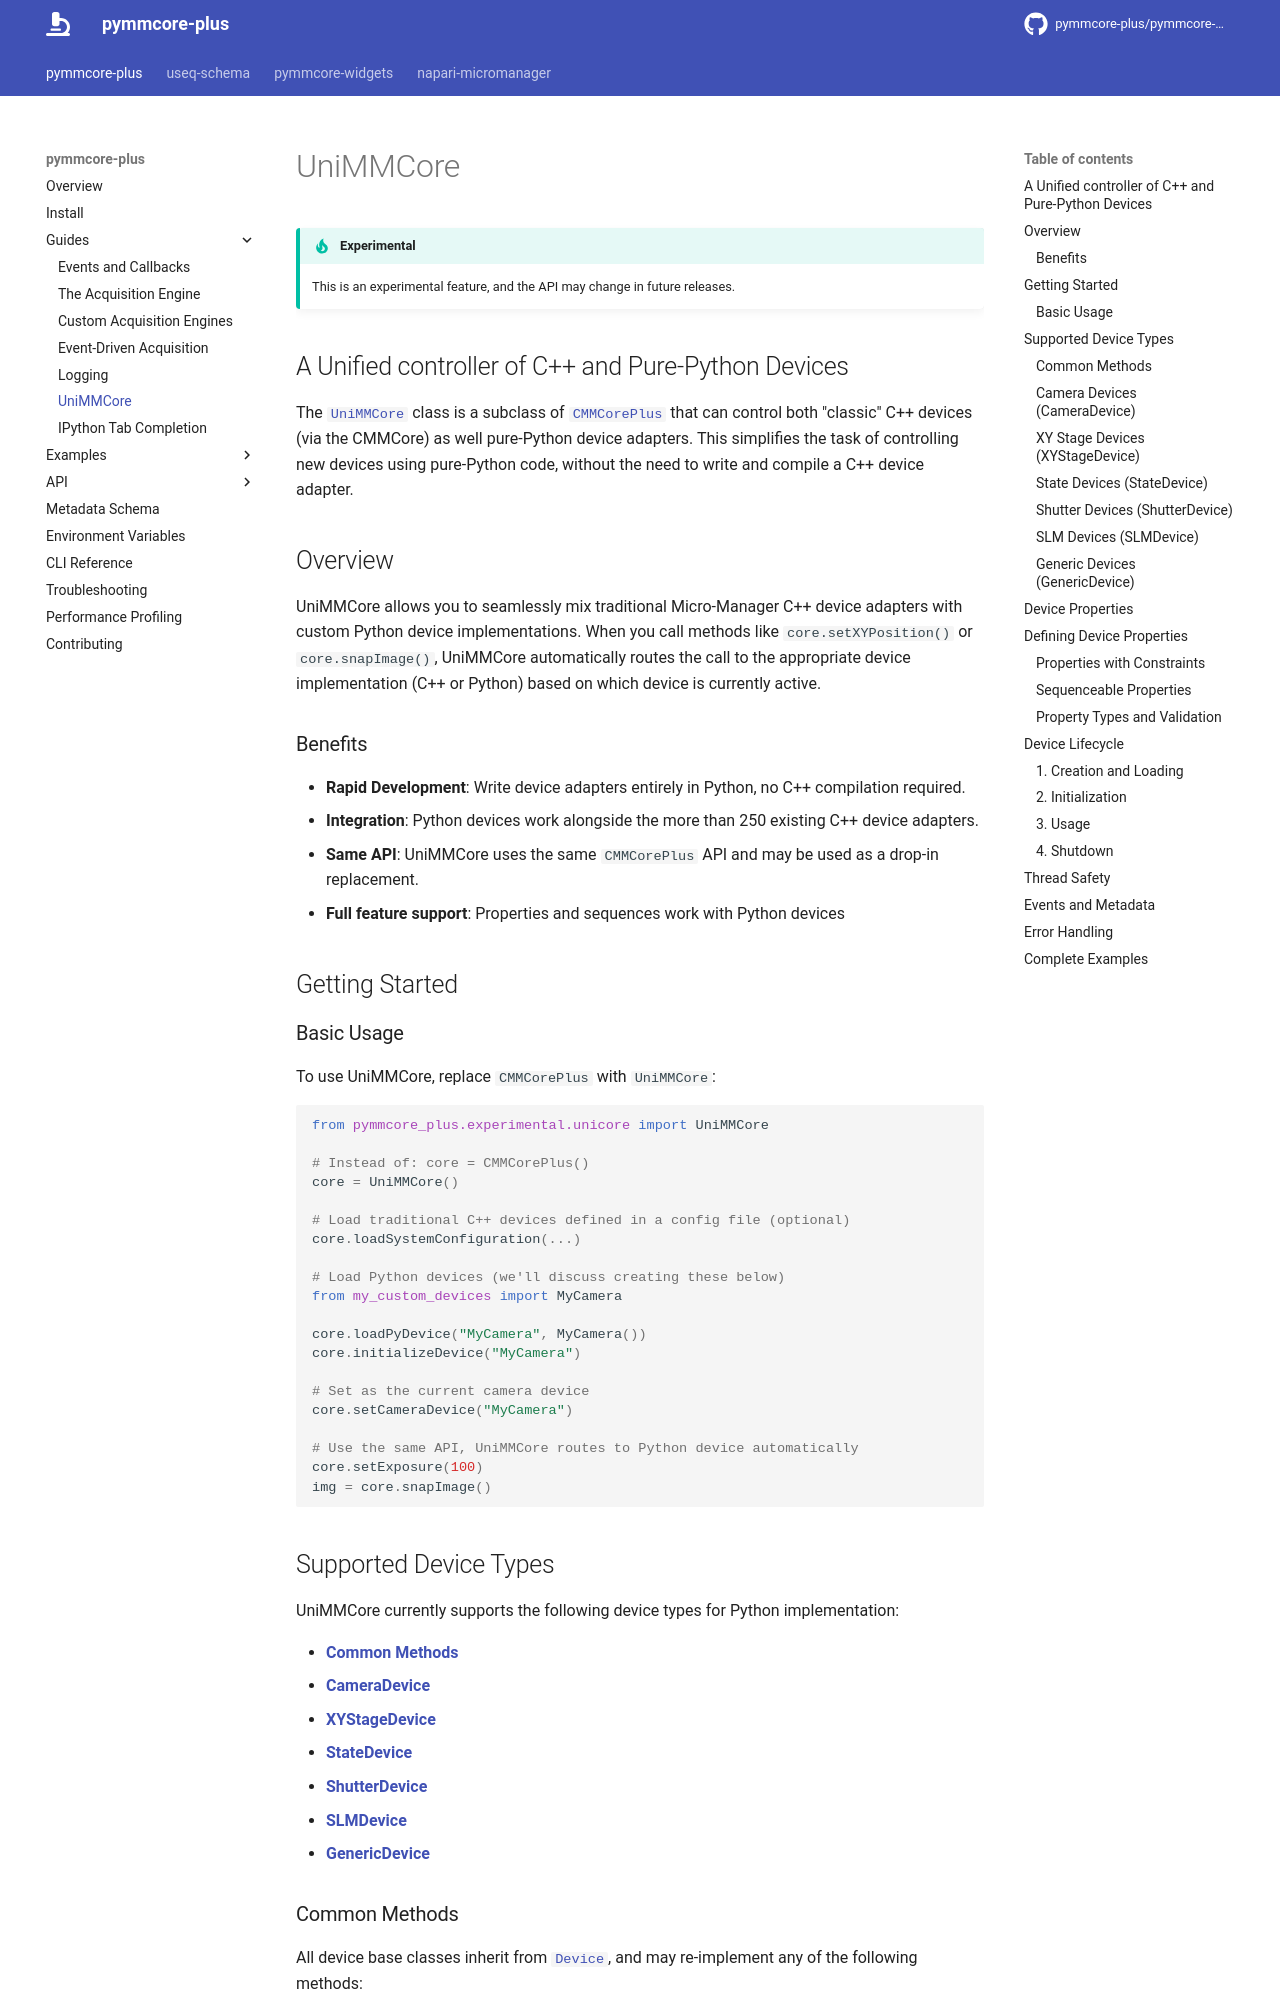

repository: fdrgsp/pymmcore-plus · page: guides/unicore/index.html · generator: mkdocs

# UniMMCore

!!! tip "Experimental"

    This is an experimental feature, and the API may change in future releases.

## A Unified controller of C++ and Pure-Python Devices

The [`UniMMCore`][pymmcore_plus.experimental.unicore.UniMMCore] class is a
subclass of [`CMMCorePlus`][pymmcore_plus.CMMCorePlus] that can control both
"classic" C++ devices (via the CMMCore) as well pure-Python device adapters.
This simplifies the task of controlling new devices using pure-Python code,
without the need to write and compile a C++ device adapter.

## Overview

UniMMCore allows you to seamlessly mix traditional Micro-Manager C++ device
adapters with custom Python device implementations. When you call methods like
`core.setXYPosition()` or `core.snapImage()`, UniMMCore automatically routes the
call to the appropriate device implementation (C++ or Python) based on which
device is currently active.

### Benefits

- **Rapid Development**: Write device adapters entirely in Python, no C++
  compilation required.
- **Integration**: Python devices work alongside the more than 250 existing
  C++ device adapters.
- **Same API**: UniMMCore uses the same `CMMCorePlus` API and may be used as a
  drop-in replacement.
- **Full feature support**: Properties and sequences work with Python devices

## Getting Started

### Basic Usage

To use UniMMCore, replace `CMMCorePlus` with `UniMMCore`:

```python
from pymmcore_plus.experimental.unicore import UniMMCore

# Instead of: core = CMMCorePlus()
core = UniMMCore()

# Load traditional C++ devices defined in a config file (optional)
core.loadSystemConfiguration(...)

# Load Python devices (we'll discuss creating these below)
from my_custom_devices import MyCamera

core.loadPyDevice("MyCamera", MyCamera())
core.initializeDevice("MyCamera")

# Set as the current camera device
core.setCameraDevice("MyCamera")

# Use the same API, UniMMCore routes to Python device automatically
core.setExposure(100)
img = core.snapImage()
```

## Supported Device Types

UniMMCore currently supports the following device types for Python
implementation:

- **[Common Methods](#common-methods)**
- **[CameraDevice](#camera-devices-cameradevice)**
- **[XYStageDevice](#xy-stage-devices-xystagedevice)**
- **[StateDevice](#state-devices-statedevice)**
- **[ShutterDevice](#shutter-devices-shutterdevice)**
- **[SLMDevice](#slm-devices-slmdevice)**
- **[GenericDevice](#generic-devices-genericdevice)**
